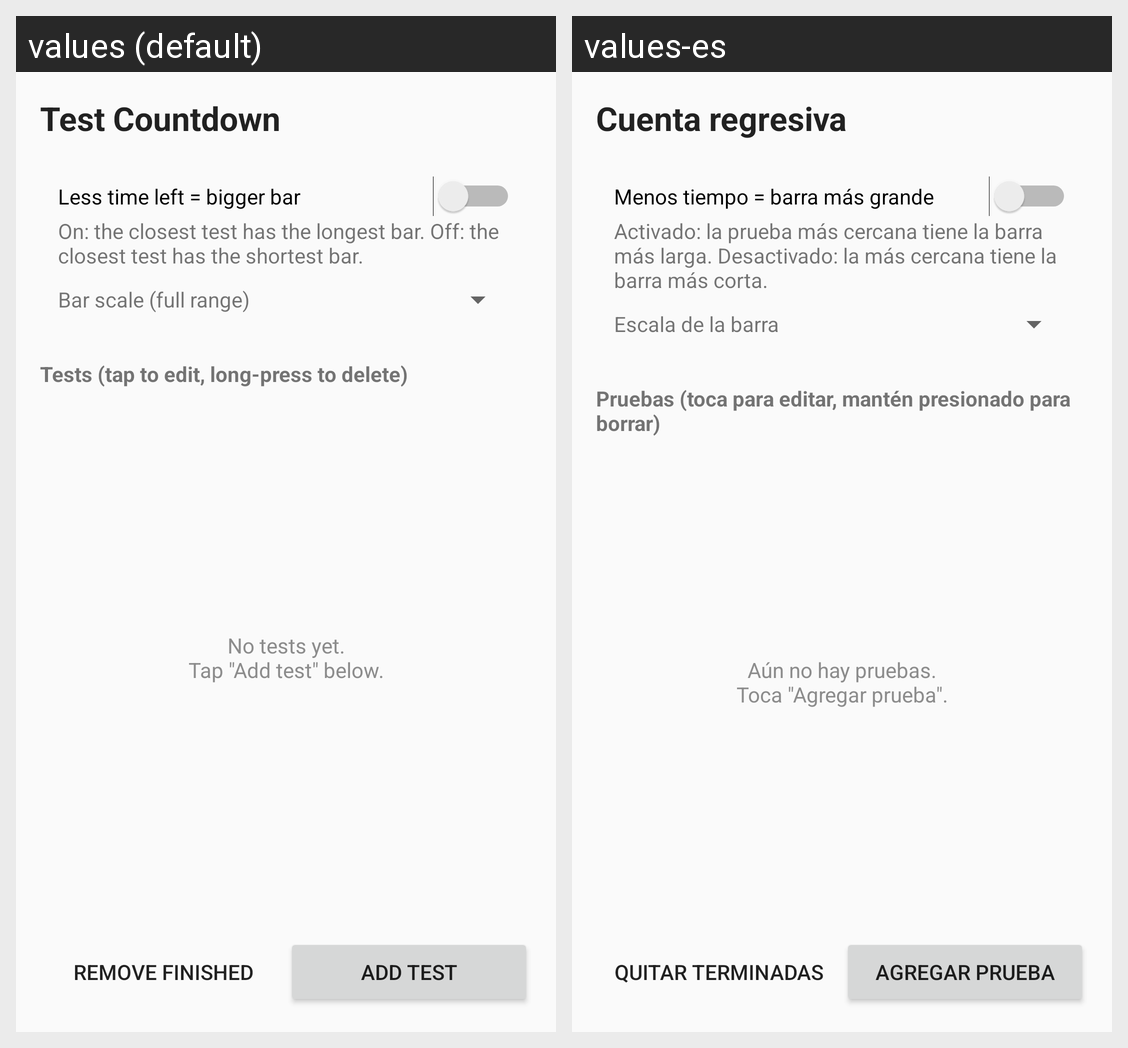

The same Android screen rendered under two of its app's locales, left to right. List the strings drawn on it with the default value and each locale's translation.
Android screen res/layout/activity_main.xml rendered under 2 locales, left to right: values (default), values-es. Device: Nexus 5 (rendered at 1080×1920; each locale shown at half size, 540×960, under a caption strip naming it); theme AppTheme.
Strings drawn on this screen, with the default value and each locale's value (text and hints the layout hard-codes, and strings that could not be matched under every locale, appear in the picture but are not listed):

app_name
  values: Test Countdown
  values-es: Cuenta regresiva

less_time_bigger
  values: Less time left = bigger bar
  values-es: Menos tiempo = barra más grande

less_time_bigger_hint
  values: On: the closest test has the longest bar. Off: the closest test has the shortest bar.
  values-es: Activado: la prueba más cercana tiene la barra más larga. Desactivado: la más cercana tiene la barra más corta.

scale_label
  values: Bar scale (full range)
  values-es: Escala de la barra

tests_header
  values: Tests (tap to edit, long-press to delete)
  values-es: Pruebas (toca para editar, mantén presionado para borrar)

app_empty
  values: No tests yet.
      Tap "Add test" below.
  values-es: Aún no hay pruebas.
      Toca "Agregar prueba".

clear_finished
  values: Remove finished
  values-es: Quitar terminadas

add_test
  values: Add test
  values-es: Agregar prueba
